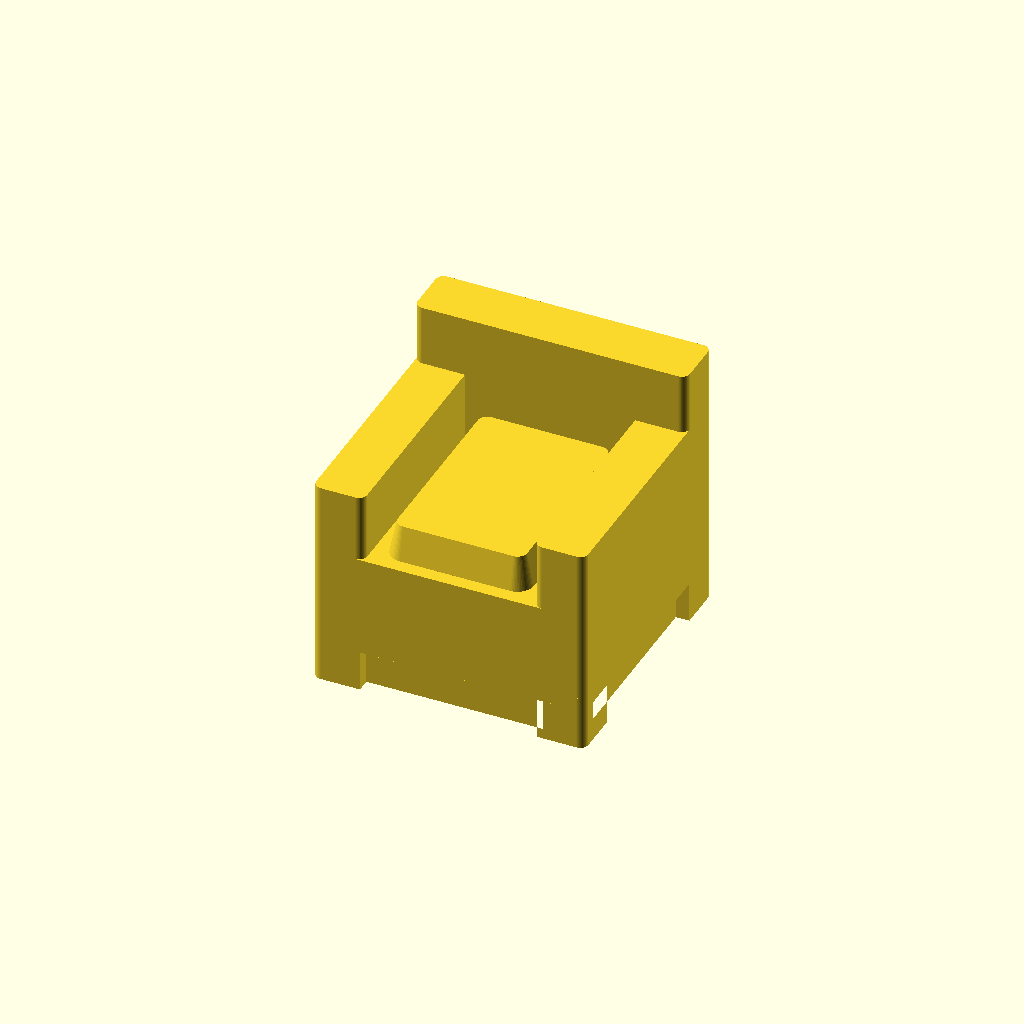
Cell 1: the model at its default parameters.
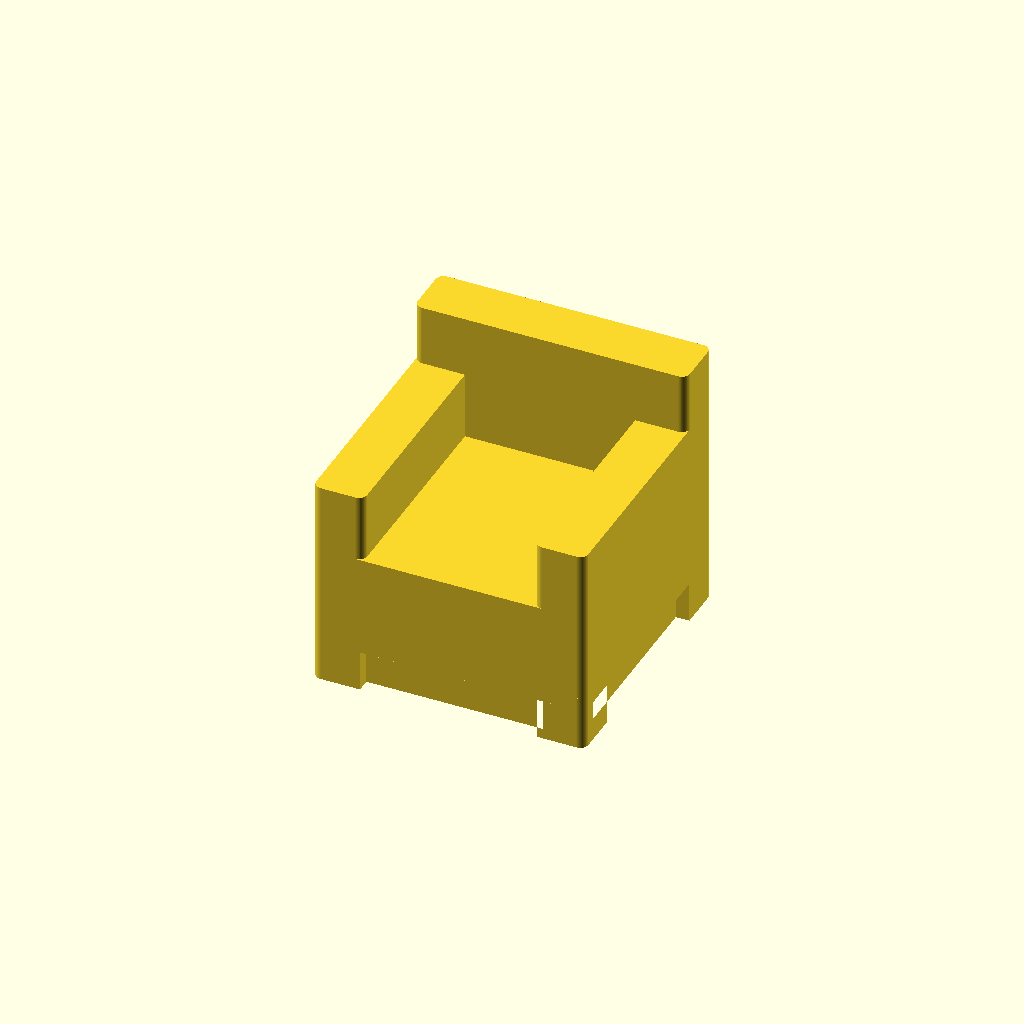
Cell 2: Show_cushion = false (everything else at default).
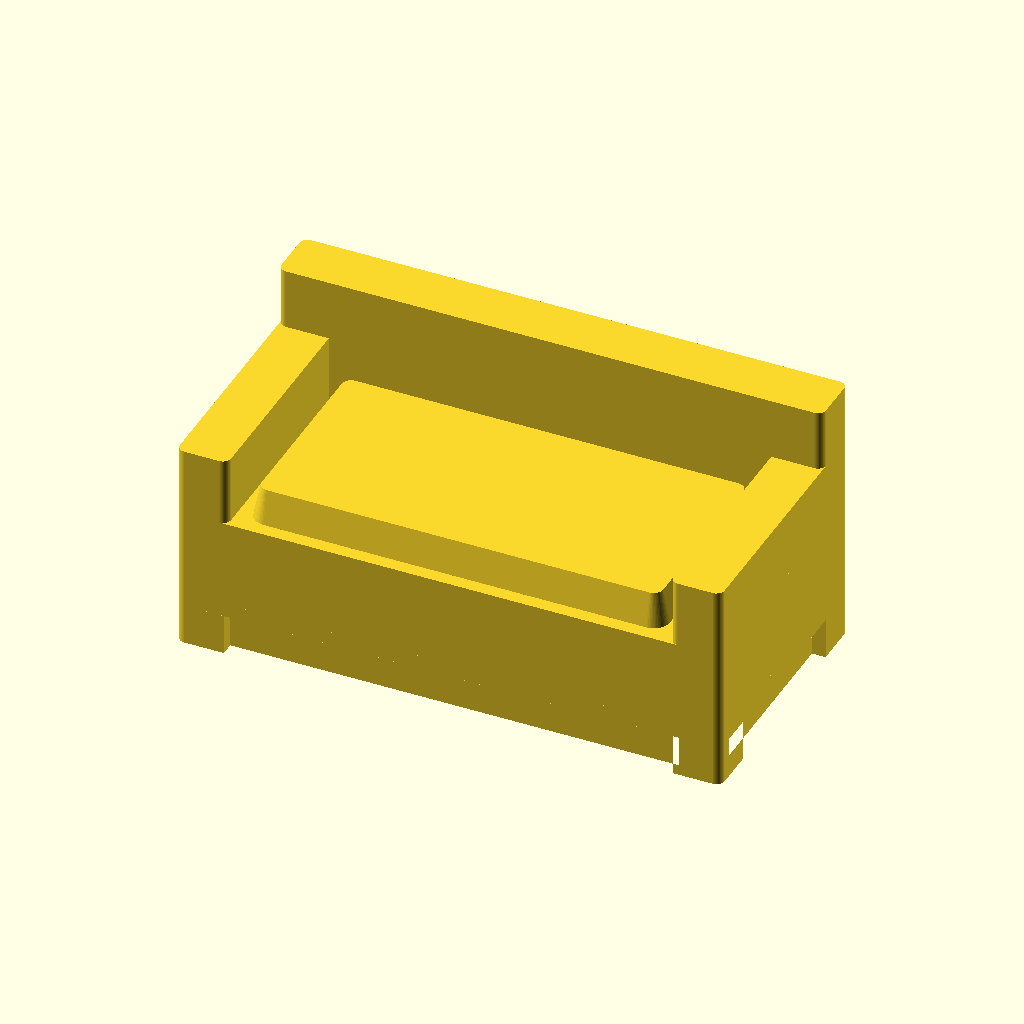
Cell 3 — Width set to 160, the other parameters unchanged.
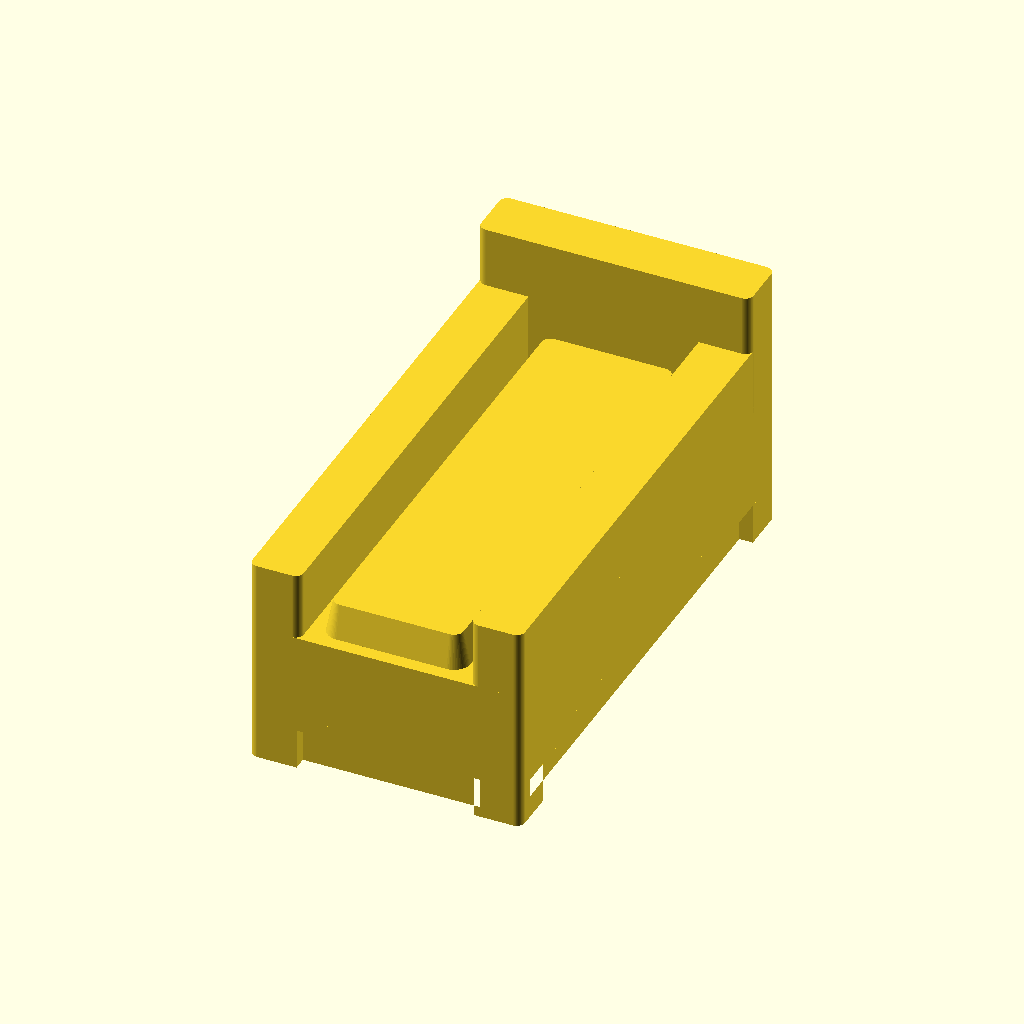
Cell 4: Depth = 160 (everything else at default).
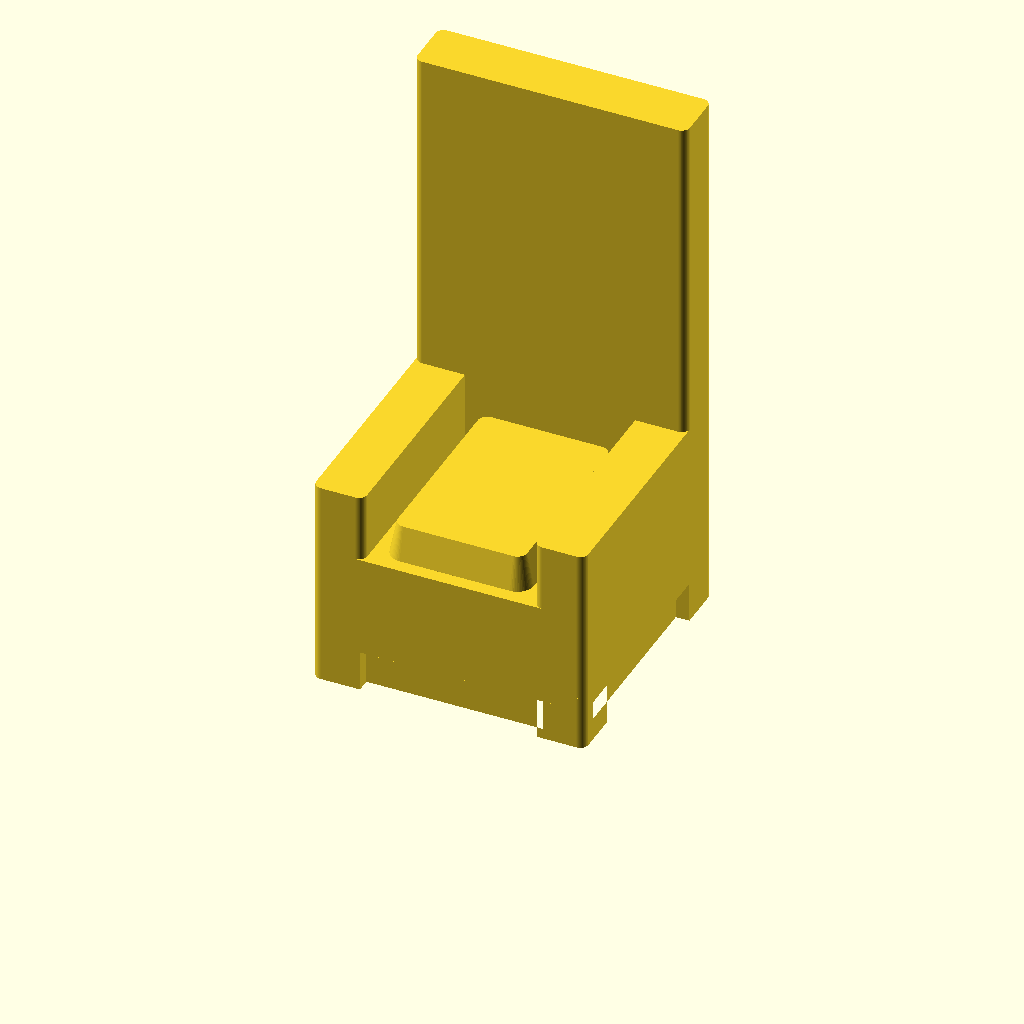
Cell 5: Height = 160 (everything else at default).
One fixed orthographic camera (rotation 55°, 0°, 25°; colour scheme Cornfield) for every cell.
Source of the model, scad/livingroom/armchair.scad:
// livingroom / armchair — a chunky boxy tub/club chair: thick squared arms and a thick
// VERTICAL back wrapping into a U around a seat cushion, the whole box standing up on
// four short legs. It used to be the sofa's soft one-seat sibling (a reclined back, thin
// arms, a throw pillow); this is a different, boxier animal on purpose — a solid cube of
// a chair, which is what tells it apart from the sofa on the plan and matches a low-poly
// club chair.
//
// In section, across the chair (front -Y on the left):
//
//        |‾‾‾‾‾‾|        the thick vertical back, full width so it wraps the arms ...
//     ___|  __  |        ... the arms, a step lower, and a soft seat cushion in the well
//    |   | /  \ |            between them ...
//    |   |/____\|__      ... a solid seat body ...
//    |  /          \     ... a 45 deg flare down to ...
//    |_|            |_|  ... four short corner legs, the skirt between them set back
//
// Why it is shaped this way: a tub chair reads by its bulk and its legs, not by ink, so
// the arms and back are real chunky blocks and the legs are a real frame — the corner
// posts stand at the footprint with the skirt set back behind them (legged_2d in
// lib/common.scad), so from any side you read four legs and it still prints straight up
// with nothing to bridge (the skirt runs to the floor; the only overhang is the 45 deg
// flare up to the seat body). No thin metal legs like a catalogue photo: a leg at 1:40 is
// a 1 mm spike that snaps off, so the token gets the frame instead. The back is vertical
// — a boxy chair's is, and a vertical wall is nothing for the printer. No throw pillow by
// default: the boxy seat reads clean, the way the reference does (Show_pillows for one).
//
// Width/Depth are the real-world footprint in cm. The heights are real cm too: Height is
// the top of the back, Arm the top of the arms and Seat the platform the legs carry and
// the cushion rises from (see printed_h() / rise() in lib/common.scad).

include <../lib/common.scad>

Width  = 80;  // cm
Depth  = 80;  // cm
Height = 80;  // cm — top of the back
Arm    = 62;  // cm — top of the arms, a step below the back
Seat   = 42;  // cm — seat height, top of the platform the legs carry

// printed mm / cm the arms and back rise off the seat platform
Seat_z = printed_h(Seat);
Arm_h  = Arm - Seat;
Back_h = Height - Seat;

// The frame under the seat, in real cm: four corner legs with the skirt between them set
// back, so it reads as a chair on legs (legged_2d in lib/common.scad). Chunkier than a
// dining chair's — a tub chair is a heavier piece.
Leg      = 14;  // cm — a corner leg, seen on both faces it turns ...
Leg_rail = 4;   // ... how far the skirt between two legs is set back behind them ...
Foot     = 16;  // ... and how tall the legs are (the open space under the seat body)

// The tub, in real cm: thick squared arms and a thick vertical back forming the U.
Arm_w  = 15;  // cm — arm thickness (side to side)
Back_d = 16;  // cm — back thickness (front to back)

Show_cushion = true;
Seat_rise    = 10;  // cm the seat cushion stands proud of the platform
Seat_gap     = 4;   // cm left around the seat cushion, from the arms and the front edge

Show_pillows = false;  // the boxy seat reads clean; turn on for a single throw pillow
Pillow_size  = 34;  // cm side of a throw pillow (a diamond from above); shrinks to fit
Pillow_rise  = 18;  // cm it stands proud of the seat platform

// One central magnet pocket in the bottom face: the piece is small and near-square, so a
// single pocket already stops it pivoting. It goes in the skirt, the broad part of the
// bottom face (legged_floor_w() and Magnet_* in lib/common.scad).
Magnets = 1;

// The leg height, clamped under the seat so a squashed chair keeps a body over its legs.
function foot_h() = min(Foot, Seat - 1);

armchair();

module armchair() {
    difference() {
        union() {
            seat_base();
            arms();
            back();
            if (Show_cushion) seat_cushion();
            if (Show_pillows) pillow_on_seat();
        }
        if (Magnets > 0)
            magnets(legged_floor_w(Width, Depth, Leg_rail),
                    legged_floor_d(Width, Depth, Leg_rail), Magnets);
    }
}

// The seat platform on four legs: the legged outline (corner posts + set-back skirt) for
// the bottom Foot cm, a 45 deg flare out to the full footprint, then a solid seat block
// up to Seat — a chunky box on short legs, every layer straight up or a 45 deg flare.
module seat_base() {
    fz = rise(foot_h());
    fl = min(cm(Leg_rail), fz - 0.2);         // flare height = the skirt set-back (45 deg)
    union() {
        linear_extrude(height = max(0.01, fz - fl) + 0.01)
            legged_2d(Width, Depth, Leg, Leg_rail);
        if (fl > 0)
            translate([0, 0, max(0.01, fz - fl)])
                flare(fl) {
                    legged_2d(Width, Depth, Leg, Leg_rail);
                    footprint_2d(Width, Depth);
                }
        translate([0, 0, fz - 0.01])
            linear_extrude(height = Seat_z - fz + 0.01)
                footprint_2d(Width, Depth);
    }
}

// Thick squared arms down each side, full depth, rising to Arm.
module arms() {
    for (s = [-1, 1])
        translate([s * cm(Width / 2 - Arm_w / 2), 0, Seat_z - 0.01])
            linear_extrude(height = rise(Arm_h) + 0.01)
                footprint_2d(Arm_w, Depth);
}

// A thick vertical back along the rear, full width so it wraps into the arms, rising to
// Height. Vertical, as a boxy tub chair's is — and a vertical wall needs no support.
module back() {
    translate([0, cm(Depth / 2 - Back_d / 2), Seat_z - 0.01])
        linear_extrude(height = rise(Back_h) + 0.01)
            footprint_2d(Width, Back_d);
}

// The seat cushion in the well between the arms and in front of the back, its back edge
// butting the back so the seat runs into it.
module seat_cushion() {
    fy = -Depth / 2 + Seat_gap;
    by = Depth / 2 - Back_d;
    translate([0, cm((fy + by) / 2), 0])
        cushion(Width - 2 * Arm_w - 2 * Seat_gap, by - fy, Seat_z, Seat_rise);
}

// One throw pillow against the back, shrunk to the well and dropped if it will not fit.
module pillow_on_seat() {
    fy   = -Depth / 2 + Seat_gap;
    by   = Depth / 2 - Back_d;
    w    = Width - 2 * Arm_w - 2 * Seat_gap;
    d    = by - fy;
    size = min(Pillow_size, min(w, d) / sqrt(2));
    half = size * sqrt(2) / 2;
    yp   = (fy + by) / 2 + d / 2 - half;
    if (size >= Symbol_min)
        translate([0, cm(yp), 0]) pillow(size, Seat_z, Pillow_rise);
    else
        echo(str("NOTE: no room for a throw pillow on a ", w, "x", d, " cm seat"));
}
Parameter table extracted from the source (name, type, default, range or options):
Width: number, default 80
Depth: number, default 80
Height: number, default 80
Arm: number, default 62
Seat: number, default 42
Leg: number, default 14
Leg_rail: number, default 4
Foot: number, default 16
Arm_w: number, default 15
Back_d: number, default 16
Show_cushion: bool, default true
Seat_rise: number, default 10
Seat_gap: number, default 4
Show_pillows: bool, default false
Pillow_size: number, default 34
Pillow_rise: number, default 18
Magnets: number, default 1
